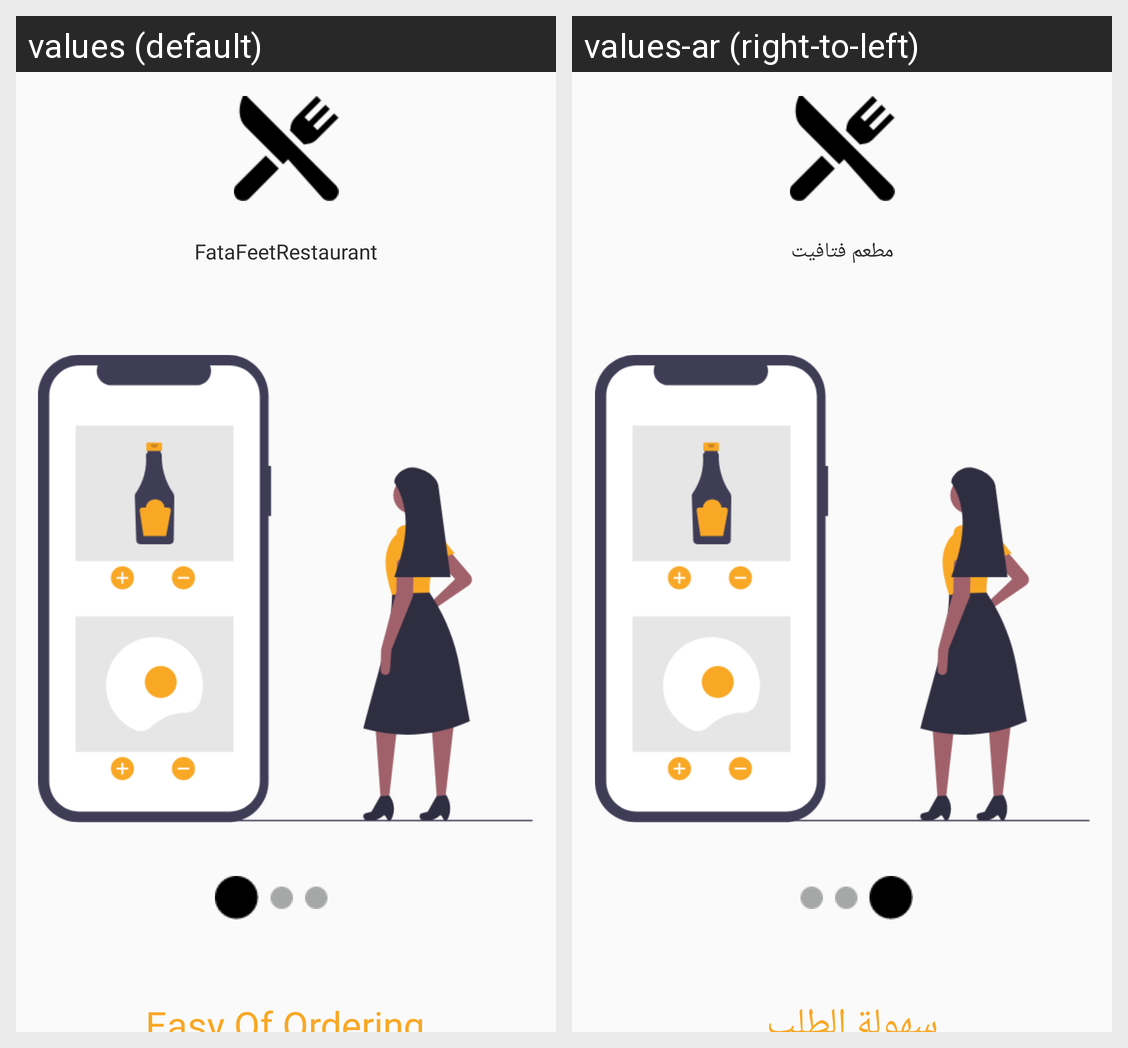

Translations of the strings shown on this Android screen, per locale in the grid:
Android screen res/layout/fragment_on_bording_1.xml rendered under 2 locales, left to right: values (default), values-ar (right-to-left). Device: Nexus 5 (rendered at 1080×1920; each locale shown at half size, 540×960, under a caption strip naming it); theme Theme.MyRestaurantApp.
Strings drawn on this screen, with the default value and each locale's value (text and hints the layout hard-codes, and strings that could not be matched under every locale, appear in the picture but are not listed):

text_boarding
  values: FataFeetRestaurant
  values-ar: مطعم فتافيت

text_boarding1
  values: Easy Of Ordering
  values-ar: سهولة الطلب
